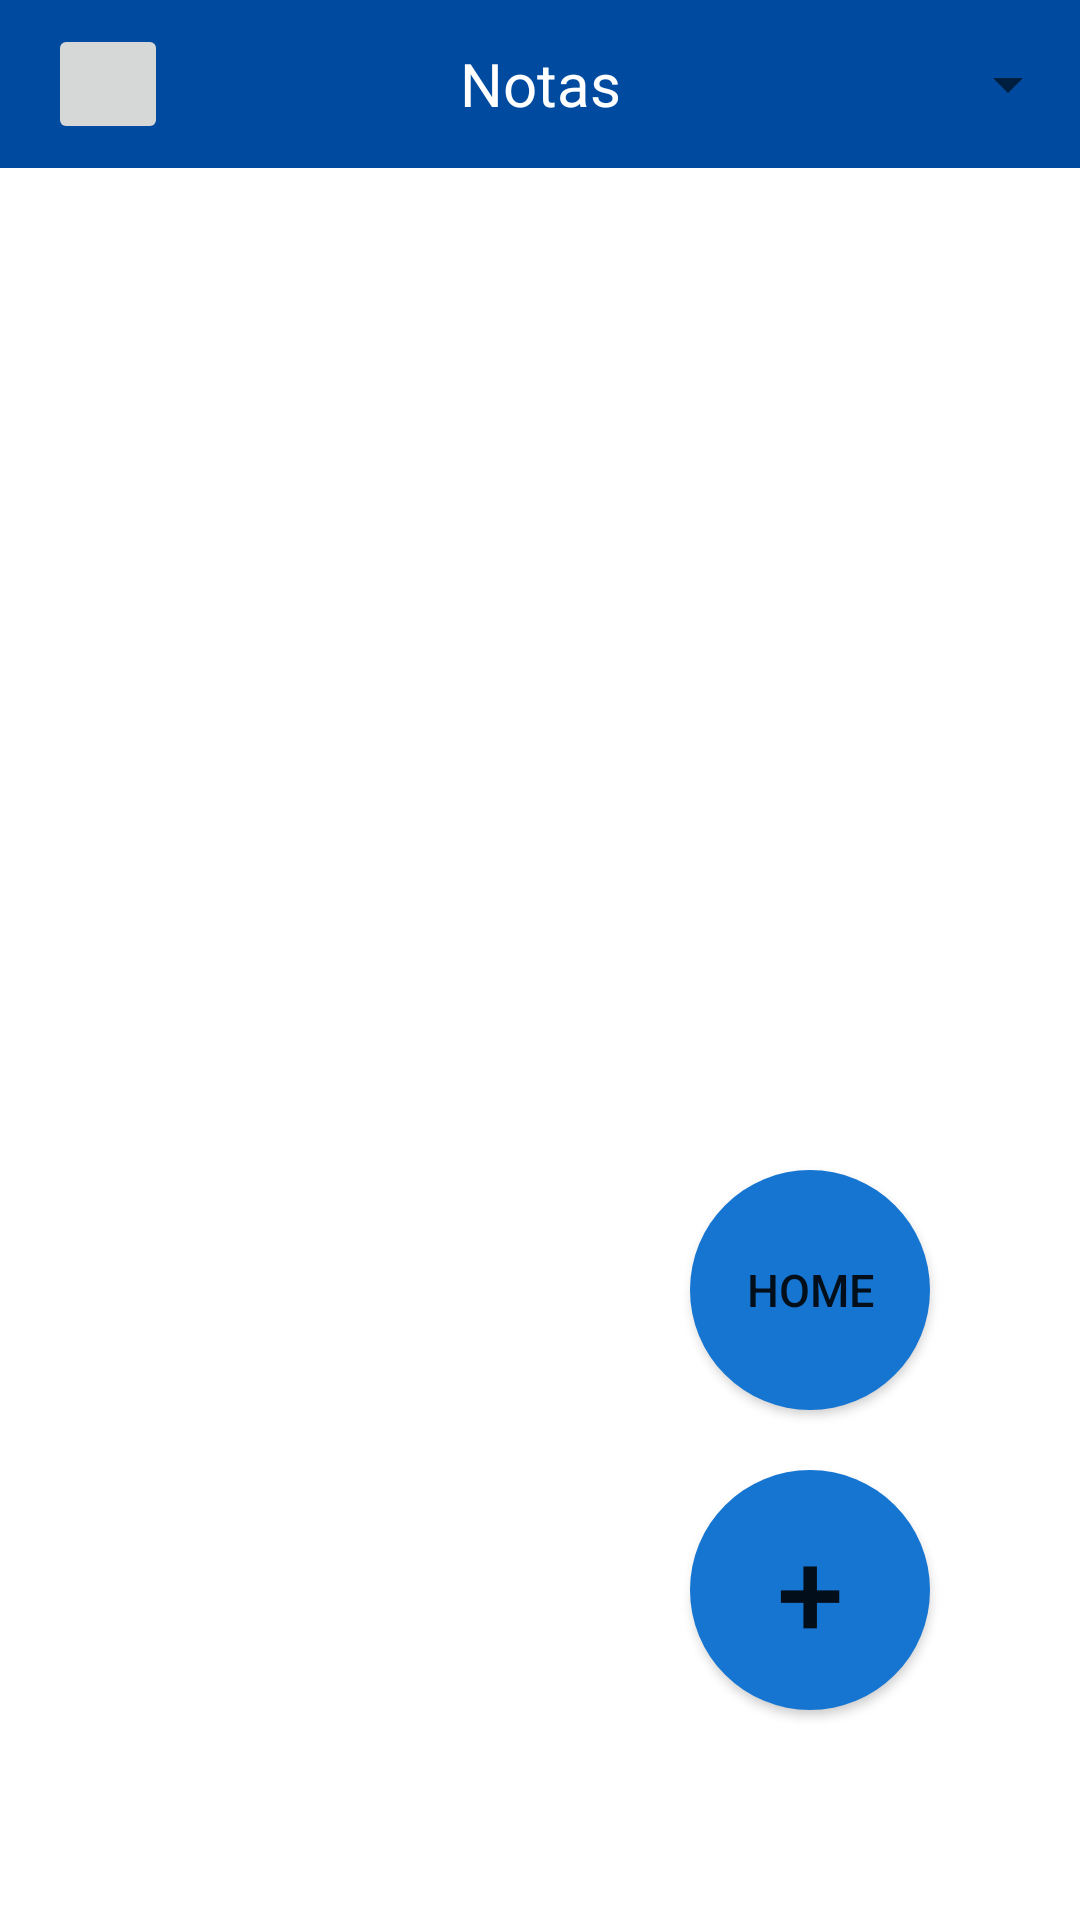

The Android layout XML behind this screen, and the referenced resources:
<!-- AndroidManifest.xml: application theme Theme.AgendaP -->
<!-- res/layout/activity_notas_main.xml -->
<?xml version="1.0" encoding="utf-8"?>
<LinearLayout
    xmlns:android="http://schemas.android.com/apk/res/android"
    xmlns:app="http://schemas.android.com/apk/res-auto"
    xmlns:tools="http://schemas.android.com/tools"
    android:layout_width="match_parent"
    android:layout_height="match_parent"
    android:orientation="vertical"
    tools:context=".notasMainActivity">

    
    <androidx.appcompat.widget.Toolbar
        android:id="@+id/toolbar"
        android:layout_width="match_parent"
        android:layout_height="?attr/actionBarSize"
        android:background="?attr/colorPrimary">

        
        <ImageButton
            android:id="@+id/btnLeft"
            android:layout_width="40dp"
            android:layout_height="40dp"
            android:layout_gravity="start"
            android:src="@drawable/arrow_left"
            android:contentDescription="Volver" />

        
        <TextView
            android:id="@+id/txtTitle"
            android:layout_width="wrap_content"
            android:layout_height="wrap_content"
            android:layout_gravity="center"
            android:text="Notas"
            android:textColor="#fff"
            android:textSize="20sp" />

        
        <Spinner
            android:id="@+id/spinnerMenu"
            android:layout_width="wrap_content"
            android:layout_height="wrap_content"
            android:layout_gravity="end" />
    </androidx.appcompat.widget.Toolbar>

    <RelativeLayout
        android:layout_width="match_parent"
        android:layout_height="match_parent"
        android:orientation="vertical"
        android:padding="20dp">

        <FrameLayout
            android:id="@+id/fragmentContainer"
            android:layout_width="match_parent"
            android:layout_height="match_parent"
            />

        <Button
            android:id="@+id/addnota"
            android:layout_width="wrap_content"
            android:layout_height="wrap_content"
            android:layout_alignParentBottom="true"
            android:layout_alignParentEnd="true"
            android:layout_marginEnd="30dp"
            android:layout_marginBottom="50dp"
            android:background="@drawable/border"
            android:backgroundTint="#1675D1"
            android:minWidth="80dp"
            android:minHeight="80dp"
            android:text="+"
            android:textSize="40dp" />

        <Button
            android:id="@+id/tohome"
            android:layout_width="wrap_content"
            android:layout_height="wrap_content"
            android:layout_above="@id/addnota"
            android:layout_alignParentEnd="true"
            android:layout_marginEnd="30dp"
            android:layout_marginBottom="20dp"
            android:background="@drawable/border"
            android:backgroundTint="#1675D1"
            android:minWidth="80dp"
            android:minHeight="80dp"
            android:text="HOME"
            android:textSize="15dp" />

        <androidx.recyclerview.widget.RecyclerView
            android:id="@+id/RVnotas"
            android:layout_width="match_parent"
            android:layout_height="match_parent"
            android:layout_above="@id/addnota" />
    </RelativeLayout>
</LinearLayout>
<!-- resources referenced by this layout -->
<resources>
  <!-- drawable border (drawable) -->
  <?xml version="1.0" encoding="utf-8"?>
  <shape xmlns:android="http://schemas.android.com/apk/res/android">
      <solid android:color="#9D9D9D"></solid>
      <corners android:radius="100dp"></corners>
  </shape>
  <style name="Theme.AgendaP" parent="Theme.MaterialComponents.DayNight.DarkActionBar">
          
          <item name="colorPrimary">@color/clrPrimary</item>
          <item name="colorPrimaryVariant">@color/clrPrimarydark</item>
          <item name="colorOnPrimary">@color/white</item>
          
          <item name="colorSecondary">@color/teal_200</item>
          <item name="colorSecondaryVariant">@color/teal_700</item>
          <item name="colorOnSecondary">@color/clrPrimarydark</item>
          
          <item name="android:statusBarColor">?attr/colorPrimaryVariant</item>
          
      </style>
  <color name="clrPrimary">#004BA0</color>
  <color name="clrPrimarydark">#002571</color>
  <color name="white">#FFFFFFFF</color>
  <color name="teal_200">#FF03DAC5</color>
  <color name="teal_700">#FF018786</color>
</resources>
